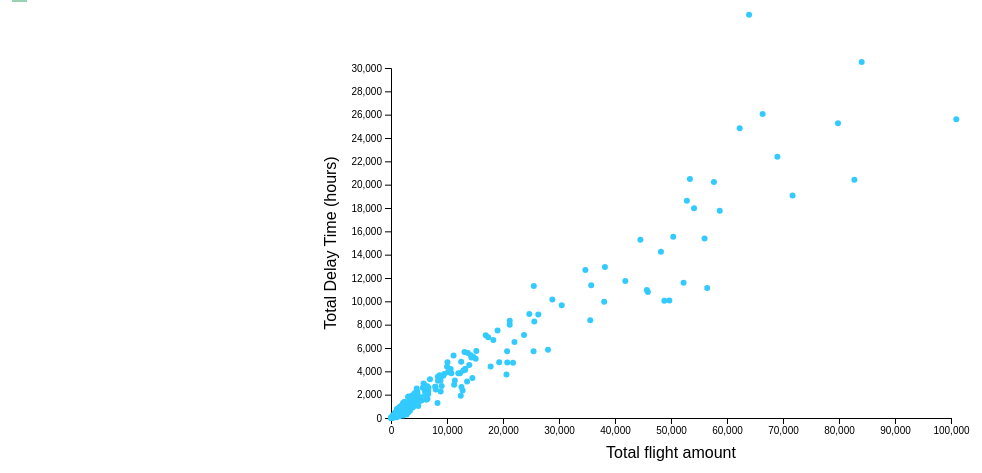
D3 v4 page, settled after 480 driven frames (8 s of simulated time); the page loaded 1 data file(s).


function changeyear(){
	var yearv = document.getElementById("inputyear").value
	var newurl = 'DS330_Project_' + yearv.concat('.html')
	window.location = newurl
}
var margin = {top: 0, right: 30, bottom: 30, left: 370},
    width = 1080 - margin.left - margin.right,
    height = 500 - margin.top - margin.bottom;
	padding = 60
// append the svg object to the body of the page
var svg = d3.select("#my_dataviz")
  .append("svg")
    .attr("width", width + margin.left + margin.right)
    .attr("height", height + margin.top + margin.bottom)
  .append("g")
    .attr("transform",
          "translate(" + margin.left + "," + margin.top + ")");
	
var div = d3.select("#my_dataviz")
		    .append("div")   
    		.attr("class", "tooltip")               
    		.style("opacity", 0);
	
	
//Read the data
d3.csv("scatter_plot/2009.csv", function(data) {

  // Add X axis
  var x = d3.scaleLinear()
    .domain([0, 100000])
    .range([ padding, width - padding ]);

	
  var xAxis = svg.append("g")
    .attr("transform", "translate(0," + (height - padding) + ")")
    .call(d3.axisBottom(x));

  // Add Y axis
  var y = d3.scaleLinear()
    .domain([0, 30000])
    .range([ height - padding, padding]);
	
  var yAxis=svg.append("g")
     .attr("transform", "translate("+padding+",0)")
     .call(d3.axisLeft(y));

	
  // Add dots
  svg.append('g')
    .selectAll("dot")
    .data(data)
    .enter()
    .append("circle")
      .attr("cx", function (d) { return x(d.count); } )
      .attr("cy", function (d) { return y(d.Total_delay); } )
      .attr("r", 3)
      .style("fill", "#33CAFF")
	  .on("mouseover", function(d) { 
	      
	})   

    // fade out tooltip on mouse out               
    .on("mouseout", function(d) {       
        div.transition()        
           .duration(500)      
           .style("opacity", 0);
	    
    });
	
	  
	svg.append("text")
		.attr("text-anchor", "middle")
		.attr("transform", "translate("+ (padding/12) +","+(height/2)+")rotate(-90)")
		.text("Total Delay Time (hours)");
		
	svg.append("text")
		.attr("text-anchor", "middle")
		 .attr("transform", "translate("+ (width/2) +","+(height-(padding/3))+")")
		.text("Total flight amount");
	  
	cursor()
	
	function update_x(){
	xlim=this.value
	
	x.domain([0,xlim])
	xAxis.transition().duration(1000).call(d3.axisBottom(x))
	
	svg.selectAll("circle")
       .data(data)
       .transition()
       .duration(1000)
	   .attr("cx", function (d) { return x(d.count*10); } )
}
	
	function update_y(){
		ylim=this.value
		
		y.domain([0,ylim])
		yAxis.transition().duration(1000).call(d3.axisLeft(y))
		
		svg.selectAll("circle")
       .data(data)
       .transition()
       .duration(1000)
       .attr("cy", function (d) { return y(d.Total_delay*10); } )

	}
	
	d3.select("#buttonXlim").on("input", update_x )
	d3.select("#buttonYlim").on("input",update_y)
	
	cursor()
})

function cursor(){
	svg.selectAll("circle")
		.on("mouseover", function(d,i){
		highlight_scatter(i);
		console.log("asd");
    	div.transition()        
      	   .duration(200)      
           .style("opacity", 0.9);      
           div.html("City: "+d.city+"<br>Airport: "+d.name+"<br>"+"Delays: "+d.count)
	       .style("color","black")
           .style("left", (d3.event.pageX) + "px")     
           .style("top", (d3.event.pageY - 28) + "px");  
		})
		.on("mouseout", function(){
		mouseout();
		div.transition()        
           .duration(500)      
           .style("opacity", 0);
	    
		});
}

function highlight(h){
	svg.selectAll("circle")
		.filter(function(d,i){return i == h + 1;})
		.style("fill","red")
		.attr("r",6);
}

function mouseout(){
	svg.selectAll("circle")
		.style("fill","#33CAFF")
		.attr("r",3);
}

function highlight_scatter(h){
	svg.selectAll("circle")
		.filter(function(d,i){return i == h;})
		.style("fill","red")
		.attr("r",6);
}
	

	



### data: scatter_plot/2009.csv
, code, Total_delay, count, name, city
0, ABE, 1406, 4034, Lehigh Valley International Airport, Allentown
1, ABI, 970.7, 2490, Abilene Regional Airport, Abilene
2, ABQ, 8376, 35582, Albuquerque International Airport, Albuquerque
3, ABY, 407.9, 995, Southwest Georgia Regional Airport, Albany
4, ACK, 237.1, 342, Nantucket Memorial Airport, Nantucket
5, ACT, 361.9, 1053, Waco Regional Airport, Waco
6, ACV, 1560, 3370, Arcata Airport, Mckinleyville
7, ACY, 240.9, 522, Atlantic City International Airport, Egg Harbor City
8, ADK, 45.0, 103, Adak Airport, Adak
9, ADQ, 291.6, 631, Kodiak Airport, Kodiak
10, AEX, 1187, 2947, Alexandria International Airport, Alexandria
11, AGS, 1846, 3107, Bush Field Airport, Augusta
12, AKN, 52.45, 77, King Salmon Airport, King Salmon
13, ALB, 3830, 12018, Albany International Airport, Latham
14, ALO, 60.42, 330, Waterloo Municipal Airport, Waterloo
15, AMA, 2061, 6649, Amarillo International Airport, Amarillo
16, ANC, 4406, 17791, Anchorage International Airport, Anchorage
17, ASE, 2275, 4701, Aspen Pitkin County Airport-Sardy Field, Aspen
18, ATL, 183194, 417449, Hartsfield-Jackson Atlanta International…, Atlanta
19, ATW, 1575, 5303, Outagamie County Airport, Appleton
20, AUS, 11739, 41843, Austin-Bergstrom International Airport, Austin
21, AVL, 2530, 4584, Asheville Regional Airport, Fletcher
22, AVP, 661.2, 2142, Wilkes Barre Scranton International Airp…, Pittston
23, AZO, 720.2, 2953, Kalamazoo-Battle Creek International Air…, Kalamazoo
24, BDL, 7111, 23760, Bradley International Airport, Windsor Locks
25, BET, 293.4, 1026, Bethel Airport, Bethel
26, BFL, 651.8, 3412, Kern County-Meadows Field Airport, Bakersfield
27, BGM, 123.7, 678, Greater Binghamton Edwin A Link Field Ai…, Johnson City
28, BGR, 1294, 2640, Bangor International Airport, Bangor
29, BHM, 7982, 21200, Birmingham International Airport, Birmingham
30, BIL, 909.3, 3858, Logan International Airport, Billings
31, BIS, 689.7, 2806, Bismarck Municipal Airport, Bismarck
32, BJI, 4.967, 54, Bemidji-Beltrami County Airport, Bemidji
34, BLI, 52.28, 100, Bellingham International Airport, Bellingham
35, BMI, 1756, 4822, Bloomington Normal Airport, Bloomington
36, BNA, 17969, 54114, Nashville International Airport, Nashville
37, BOI, 3134, 13578, Boise Air Terminal, Boise
38, BOS, 39710, 110460, Gen E L Logan International Airport, Boston
39, BQK, 379.1, 956, Glynco Jetport Airport, Brunswick
40, BQN, 322.6, 1498, Rafael Hernandez Airport, Aguadilla
41, BRO, 606.4, 2241, Brownsville-South Padre Island Internati…, Brownsville
42, BRW, 387.4, 772, Wiley Post Will Rogers Memorial Airport, Barrow
43, BTM, 77.27, 689, Bert Mooney Airport, Butte
44, BTR, 3656, 8669, Baton Rouge Metropolitan Airport, Baton Rouge
45, BTV, 2344, 6028, Burlington International Airport, South Burlington
46, BUF, 8921, 24701, Greater Buffalo International Airport, Buffalo
47, BUR, 5858, 28034, Burbank Glendale Pasadena Airport, Burbank
48, BWI, 37279, 100923, Baltimore-Washington International Thurg…, Baltimore
49, BZN, 949.0, 3939, Gallatin Field Airport, Bozeman
50, CAE, 4398, 10010, Columbia Metropolitan Airport, West Columbia
51, CAK, 3208, 8845, Akron Canton Regional Airport, Canton
52, CDC, 97.75, 627, Cedar City Municipal Airport, Cedar City
53, CDV, 428.4, 722, Merle K Mudhole Smith Airport, Cordova
54, CEC, 754.9, 1031, Jack Mcnamara Field Airport, Crescent City
55, CHA, 2090, 4719, Chattanooga Metropolitan Airport, Chattanooga
56, CHO, 629, 1307, Charlottesville Albemarle Airport, Earlysville
58, CIC, 671.7, 1391, Chico Municipal Airport, Chico
59, CID, 2753, 9049, Cedar Rapids Municipal Airport, Cedar Rapids
60, CLD, 207.9, 2182, Mcclellan Palomar Airport, Carlsbad
61, CLE, 15379, 55997, Hopkins International Airport, Cleveland
... 228 more rows